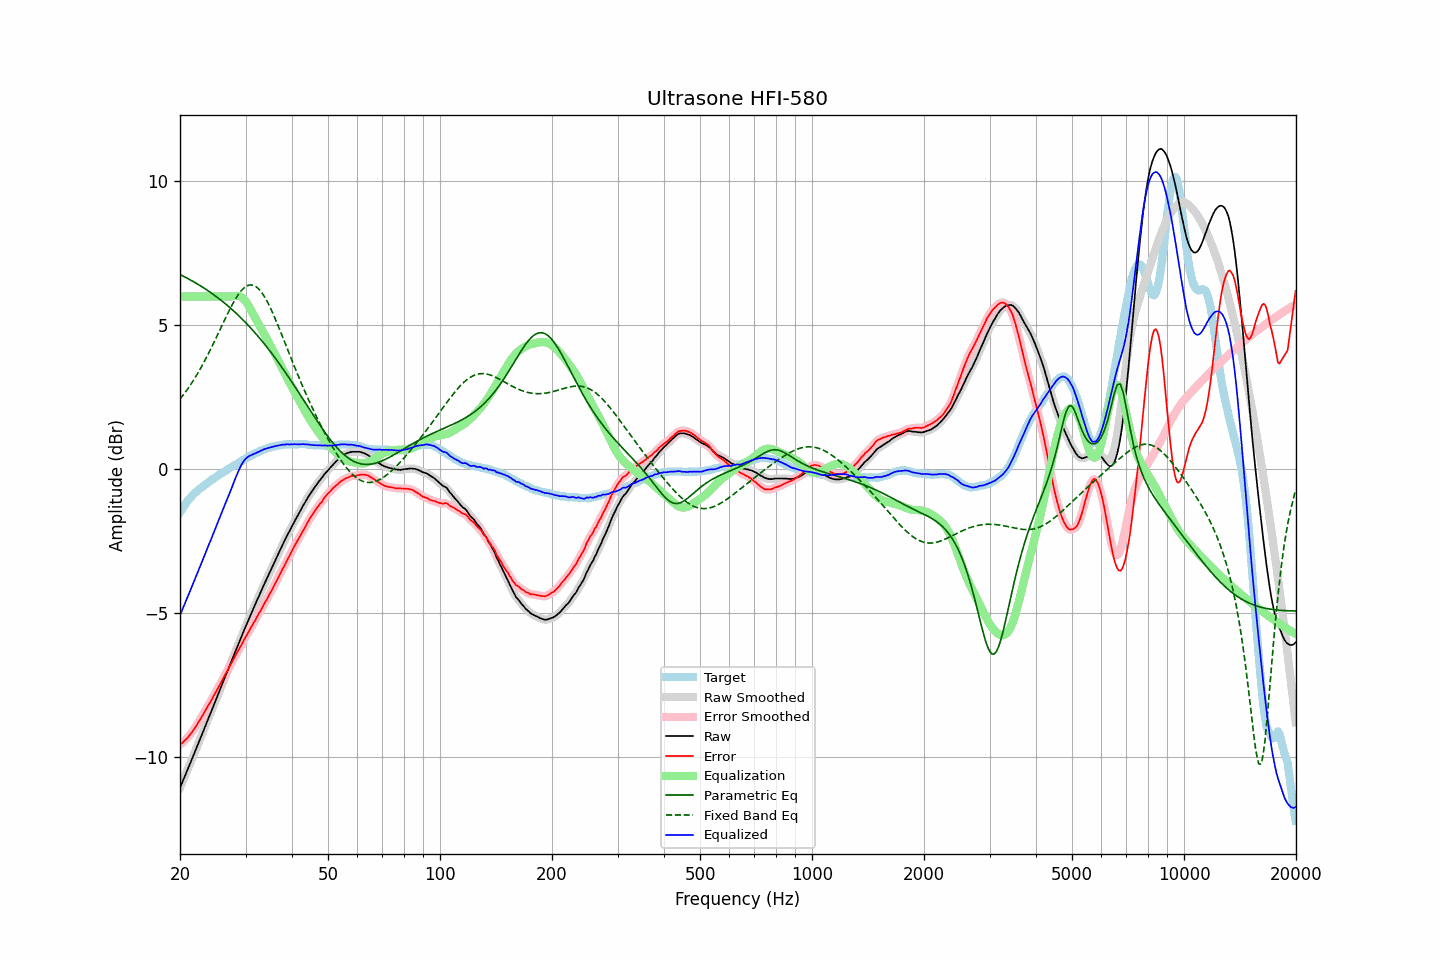

Source data for this figure (header and first rows):
frequency, raw, error, smoothed, error_smoothed, equalization, parametric_eq, fixed_band_eq, equalized_raw, equalized_smoothed, target
20.00, -11.08, -9.58, -11.08, -9.58, 6.00, 6.76, 2.43, -5.08, -5.08, -1.50
20.20, -10.95, -9.54, -10.95, -9.53, 6.00, 6.73, 2.50, -4.95, -4.95, -1.41
20.40, -10.81, -9.49, -10.81, -9.49, 6.00, 6.70, 2.57, -4.81, -4.81, -1.32
20.61, -10.68, -9.43, -10.68, -9.43, 6.00, 6.68, 2.64, -4.68, -4.68, -1.25
20.81, -10.54, -9.38, -10.54, -9.38, 6.00, 6.65, 2.72, -4.54, -4.54, -1.16
21.02, -10.41, -9.33, -10.41, -9.32, 6.00, 6.62, 2.80, -4.41, -4.41, -1.08
21.23, -10.27, -9.25, -10.27, -9.25, 6.00, 6.59, 2.88, -4.27, -4.27, -1.02
21.44, -10.14, -9.17, -10.14, -9.18, 6.00, 6.56, 2.97, -4.14, -4.14, -0.96
21.66, -10.00, -9.11, -10.00, -9.10, 6.00, 6.52, 3.05, -4.00, -4.00, -0.90
21.87, -9.87, -9.02, -9.87, -9.02, 6.00, 6.49, 3.14, -3.87, -3.87, -0.84
22.09, -9.73, -8.93, -9.73, -8.93, 6.00, 6.46, 3.23, -3.73, -3.73, -0.80
22.31, -9.59, -8.84, -9.59, -8.84, 6.00, 6.43, 3.33, -3.59, -3.59, -0.75
22.54, -9.45, -8.75, -9.45, -8.75, 6.00, 6.39, 3.42, -3.45, -3.45, -0.70
22.76, -9.32, -8.66, -9.32, -8.66, 6.00, 6.36, 3.52, -3.32, -3.32, -0.66
22.99, -9.18, -8.56, -9.18, -8.56, 6.00, 6.32, 3.62, -3.18, -3.18, -0.62
23.22, -9.04, -8.46, -9.04, -8.47, 6.00, 6.29, 3.72, -3.04, -3.04, -0.58
23.45, -8.90, -8.37, -8.90, -8.37, 6.00, 6.25, 3.83, -2.90, -2.90, -0.53
23.69, -8.76, -8.27, -8.76, -8.27, 6.00, 6.21, 3.94, -2.76, -2.76, -0.49
23.92, -8.62, -8.17, -8.62, -8.18, 6.00, 6.18, 4.05, -2.62, -2.62, -0.45
24.16, -8.49, -8.09, -8.49, -8.08, 6.00, 6.14, 4.16, -2.49, -2.49, -0.40
24.40, -8.35, -7.99, -8.35, -7.98, 6.00, 6.10, 4.27, -2.35, -2.35, -0.36
24.65, -8.21, -7.88, -8.21, -7.88, 6.00, 6.06, 4.39, -2.21, -2.21, -0.33
24.89, -8.07, -7.78, -8.07, -7.78, 6.00, 6.02, 4.50, -2.07, -2.07, -0.29
25.14, -7.93, -7.68, -7.93, -7.68, 6.00, 5.97, 4.62, -1.93, -1.93, -0.25
25.39, -7.79, -7.57, -7.79, -7.58, 6.00, 5.93, 4.74, -1.79, -1.79, -0.21
25.65, -7.65, -7.48, -7.65, -7.47, 6.00, 5.89, 4.86, -1.65, -1.65, -0.17
25.91, -7.51, -7.37, -7.51, -7.37, 6.00, 5.85, 4.98, -1.51, -1.51, -0.15
26.16, -7.37, -7.26, -7.37, -7.26, 6.00, 5.80, 5.09, -1.37, -1.37, -0.10
26.43, -7.23, -7.16, -7.23, -7.16, 6.00, 5.75, 5.21, -1.23, -1.23, -0.08
26.69, -7.09, -7.05, -7.09, -7.05, 6.00, 5.71, 5.33, -1.09, -1.09, -0.04
26.96, -6.95, -6.95, -6.96, -6.95, 6.00, 5.66, 5.44, -0.95, -0.96, 0.00
27.23, -6.82, -6.85, -6.82, -6.85, 6.00, 5.61, 5.55, -0.82, -0.82, 0.03
27.50, -6.68, -6.75, -6.68, -6.75, 6.00, 5.56, 5.66, -0.68, -0.68, 0.07
27.77, -6.54, -6.64, -6.54, -6.64, 6.01, 5.51, 5.76, -0.53, -0.53, 0.10
28.05, -6.40, -6.54, -6.40, -6.53, 6.01, 5.46, 5.86, -0.39, -0.39, 0.14
28.33, -6.27, -6.43, -6.27, -6.43, 6.02, 5.41, 5.95, -0.25, -0.25, 0.16
28.62, -6.13, -6.33, -6.13, -6.33, 6.02, 5.36, 6.04, -0.12, -0.12, 0.20
28.90, -6.00, -6.24, -6.00, -6.23, 6.00, 5.30, 6.12, 0.01, 0.01, 0.24
29.19, -5.86, -6.12, -5.86, -6.13, 5.98, 5.25, 6.19, 0.12, 0.12, 0.26
29.48, -5.72, -6.03, -5.72, -6.03, 5.94, 5.19, 6.25, 0.22, 0.22, 0.31
29.78, -5.58, -5.91, -5.58, -5.92, 5.89, 5.14, 6.30, 0.31, 0.30, 0.33
30.08, -5.45, -5.82, -5.45, -5.82, 5.82, 5.08, 6.34, 0.37, 0.37, 0.37
30.38, -5.32, -5.72, -5.32, -5.72, 5.74, 5.02, 6.37, 0.41, 0.42, 0.40
30.68, -5.19, -5.63, -5.19, -5.62, 5.64, 4.96, 6.39, 0.45, 0.45, 0.44
30.99, -5.06, -5.52, -5.06, -5.52, 5.54, 4.90, 6.40, 0.48, 0.48, 0.46
31.30, -4.93, -5.43, -4.93, -5.43, 5.43, 4.84, 6.39, 0.50, 0.50, 0.50
31.61, -4.80, -5.32, -4.80, -5.33, 5.33, 4.78, 6.38, 0.53, 0.53, 0.52
31.93, -4.68, -5.23, -4.68, -5.23, 5.23, 4.71, 6.35, 0.55, 0.55, 0.55
32.24, -4.55, -5.12, -4.55, -5.13, 5.13, 4.65, 6.31, 0.58, 0.58, 0.57
32.57, -4.43, -5.03, -4.43, -5.03, 5.03, 4.58, 6.26, 0.60, 0.60, 0.60
32.89, -4.30, -4.94, -4.30, -4.93, 4.93, 4.52, 6.20, 0.63, 0.63, 0.64
33.22, -4.18, -4.84, -4.18, -4.83, 4.83, 4.45, 6.12, 0.65, 0.65, 0.66
33.55, -4.05, -4.72, -4.05, -4.73, 4.73, 4.38, 6.04, 0.68, 0.68, 0.68
33.89, -3.93, -4.62, -3.93, -4.63, 4.63, 4.31, 5.95, 0.70, 0.70, 0.69
34.23, -3.81, -4.53, -3.81, -4.53, 4.53, 4.24, 5.85, 0.72, 0.72, 0.72
34.57, -3.69, -4.43, -3.69, -4.43, 4.43, 4.17, 5.74, 0.74, 0.74, 0.74
34.92, -3.57, -4.32, -3.57, -4.33, 4.32, 4.10, 5.63, 0.75, 0.75, 0.75
35.27, -3.45, -4.23, -3.45, -4.22, 4.22, 4.02, 5.51, 0.76, 0.77, 0.77
35.62, -3.33, -4.11, -3.33, -4.11, 4.11, 3.95, 5.38, 0.78, 0.78, 0.78
35.97, -3.21, -4.00, -3.21, -4.01, 4.00, 3.87, 5.25, 0.79, 0.79, 0.79
... 635 more rows
